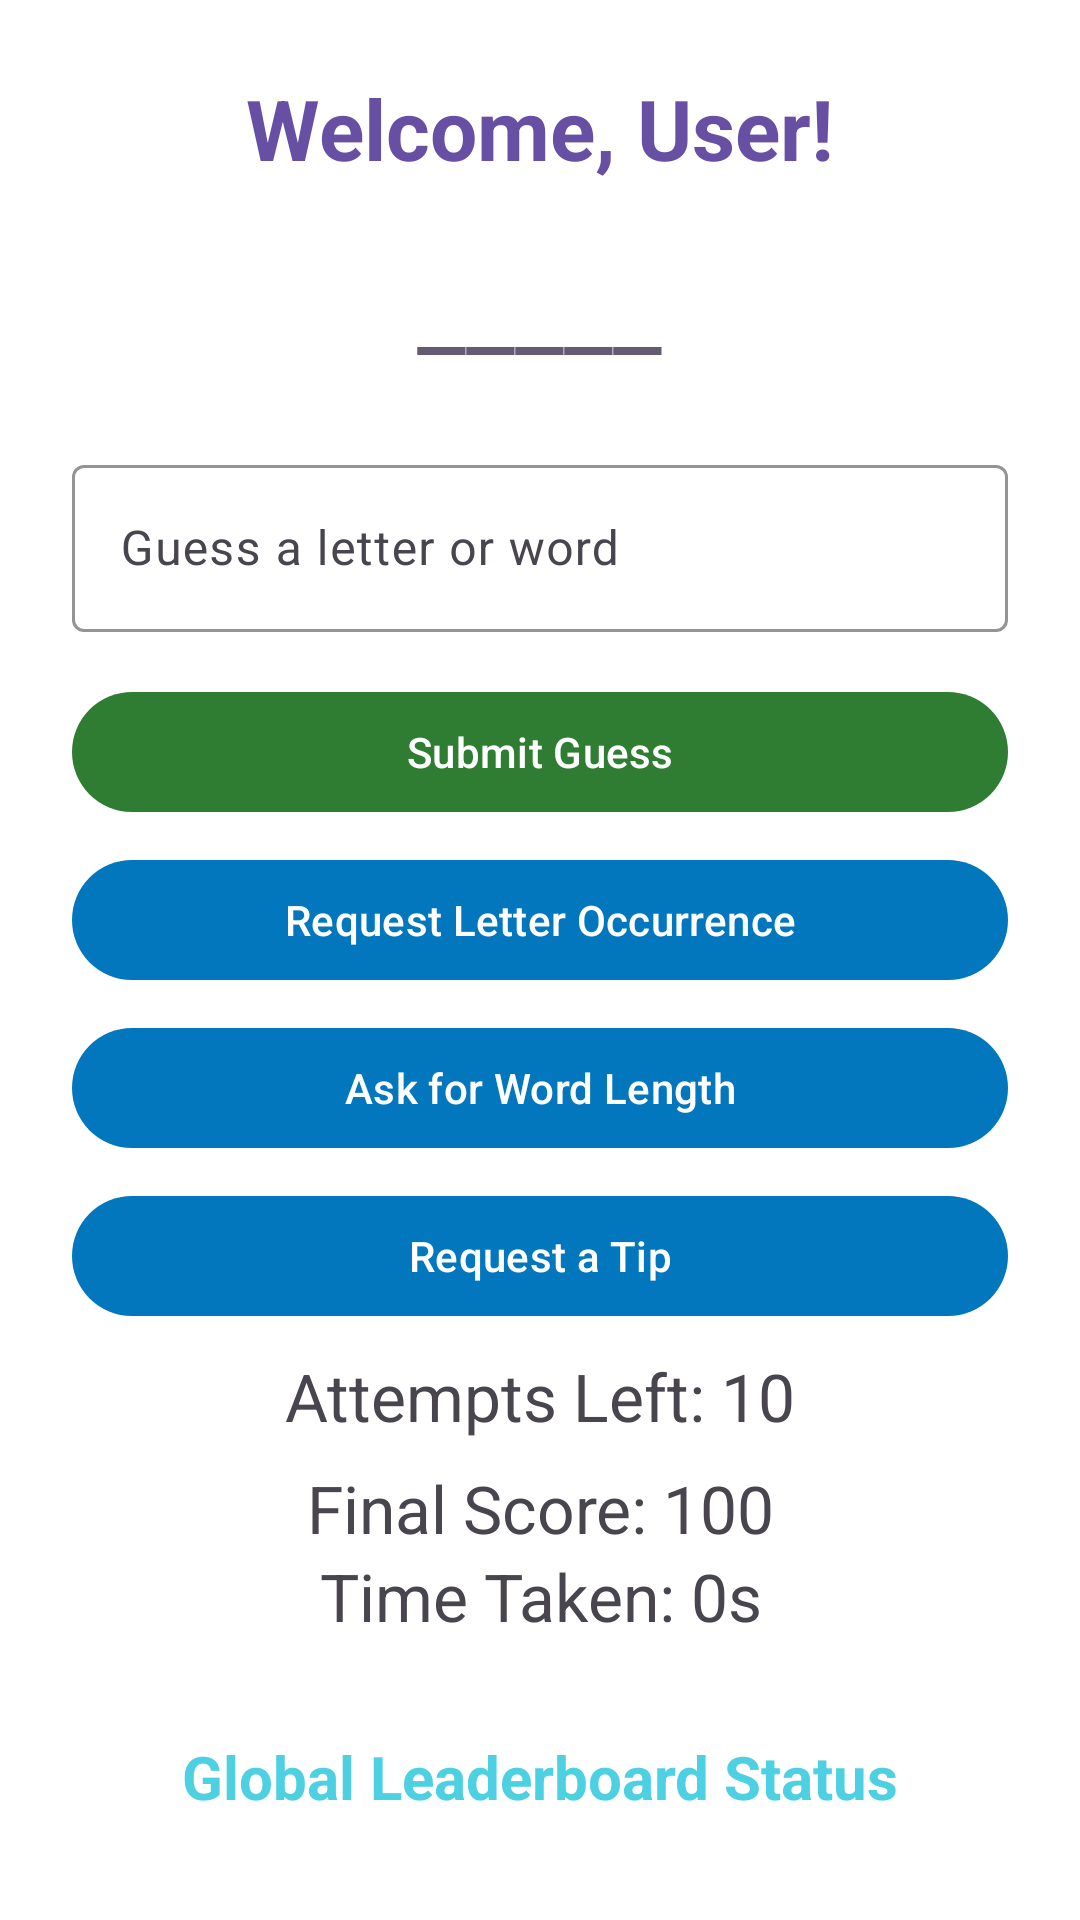

Android layout source for this screen:
<!-- AndroidManifest.xml: application theme Theme.MADWordGuessingGame -->
<!-- res/layout/activity_main.xml -->
<?xml version="1.0" encoding="utf-8"?>
<LinearLayout xmlns:android="http://schemas.android.com/apk/res/android"
    xmlns:app="http://schemas.android.com/apk/res-auto"
    android:layout_width="match_parent"
    android:layout_height="match_parent"
    android:orientation="vertical"
    android:padding="24dp"
    android:background="@android:color/white">

    
    <TextView
        android:id="@+id/welcome_message"
        android:layout_width="wrap_content"
        android:layout_height="wrap_content"
        android:text="Welcome, User!"
        android:textSize="28sp"
        android:textStyle="bold"
        android:layout_gravity="center_horizontal"
        android:layout_marginBottom="16dp"
        android:textColor="?attr/colorPrimary" />

    
    <TextView
        android:id="@+id/word_display"
        android:layout_width="wrap_content"
        android:layout_height="wrap_content"
        android:text="_____"
        android:textSize="36sp"
        android:layout_gravity="center_horizontal"
        android:layout_marginBottom="24dp"
        android:textColor="?attr/colorAccent" />

    
    <com.google.android.material.textfield.TextInputLayout
        android:layout_width="match_parent"
        android:layout_height="wrap_content"
        android:hint="Guess a letter or word"
        app:boxStrokeColor="?attr/colorPrimary">

        <com.google.android.material.textfield.TextInputEditText
            android:id="@+id/user_input"
            android:layout_width="match_parent"
            android:layout_height="wrap_content"
            android:inputType="text" />
    </com.google.android.material.textfield.TextInputLayout>

    
    <com.google.android.material.button.MaterialButton
        android:id="@+id/submit_button"
        android:layout_width="match_parent"
        android:layout_height="wrap_content"
        android:text="Submit Guess"
        android:layout_marginTop="16dp"
        android:layout_marginBottom="8dp"
        app:backgroundTint="#2E7D32"
        />

    
    <com.google.android.material.button.MaterialButton
        android:id="@+id/request_hint_button"
        android:layout_width="match_parent"
        android:layout_height="wrap_content"
        android:text="Request Letter Occurrence"
        android:layout_marginBottom="8dp"
        app:backgroundTint="#0277BD" />

    <com.google.android.material.button.MaterialButton
        android:id="@+id/request_length_button"
        android:layout_width="match_parent"
        android:layout_height="wrap_content"
        android:text="Ask for Word Length"
        android:layout_marginBottom="8dp"
        app:backgroundTint="#0277BD" />

    <com.google.android.material.button.MaterialButton
        android:id="@+id/request_tip_button"
        android:layout_width="match_parent"
        android:layout_height="wrap_content"
        android:text="Request a Tip"
        android:layout_marginBottom="8dp"
        app:backgroundTint="#0277BD"/>

    
    <TextView
        android:id="@+id/game_status"
        android:layout_width="match_parent"
        android:layout_height="wrap_content"
        android:text="Attempts Left: 10"
        android:textSize="22sp"
        android:layout_marginBottom="8dp"
        android:gravity="center" />

    
    <TextView
        android:id="@+id/final_score"
        android:layout_width="match_parent"
        android:layout_height="wrap_content"
        android:text="Final Score: 100"
        android:textSize="22sp"
        android:gravity="center" />

    
    <TextView
        android:id="@+id/timer_display"
        android:layout_width="match_parent"
        android:layout_height="wrap_content"
        android:text="Time Taken: 0s"
        android:textSize="22sp"
        android:layout_marginBottom="8dp"
        android:gravity="center" />

    <TextView
        android:id="@+id/Leaderboard_Status"
        android:layout_width="match_parent"
        android:layout_height="wrap_content"
        android:text="Global Leaderboard Status"
        android:layout_marginTop="24dp"
        android:textAlignment="center"
        android:textSize="20sp"
        android:textStyle="bold"
        android:textColor="#4DD0E1" />

    <TextView
        android:id="@+id/leaderboard"
        android:layout_width="match_parent"
        android:layout_height="wrap_content"
        android:text="Leaderboard "
        android:textSize="12sp"
        android:layout_marginTop="10dp"
        android:gravity="center"/>

    <TextView
        android:id="@+id/developer_mode_heading"
        android:layout_width="match_parent"
        android:layout_height="wrap_content"
        android:text="Developer Mode"
        android:layout_marginTop="10dp"
        android:textAlignment="center"
        android:textSize="10sp"
        android:textColor="#FF0000" />

    
    <TextView
        android:id="@+id/api_status"
        android:layout_width="match_parent"
        android:layout_height="wrap_content"
        android:text="API Status"
        android:layout_marginTop="10dp"
        android:textAlignment="center"
        android:textSize="10sp"
        android:textColor="#FF0000" /> 

    <TextView
        android:id="@+id/dev_word_display"
        android:layout_width="match_parent"
        android:layout_height="wrap_content"
        android:text="Secret Word: [DEV]"
        android:layout_marginTop="10dp"
        android:textAlignment="center"
        android:padding="10dp"
        android:textColor="#C62828"
        android:visibility="visible" />

</LinearLayout>
<!-- resources referenced by this layout -->
<resources>
  <style name="Theme.MADWordGuessingGame" parent="Base.Theme.MADWordGuessingGame" />
  <style name="Base.Theme.MADWordGuessingGame" parent="Theme.Material3.DayNight.NoActionBar">
          
          
      </style>
</resources>
